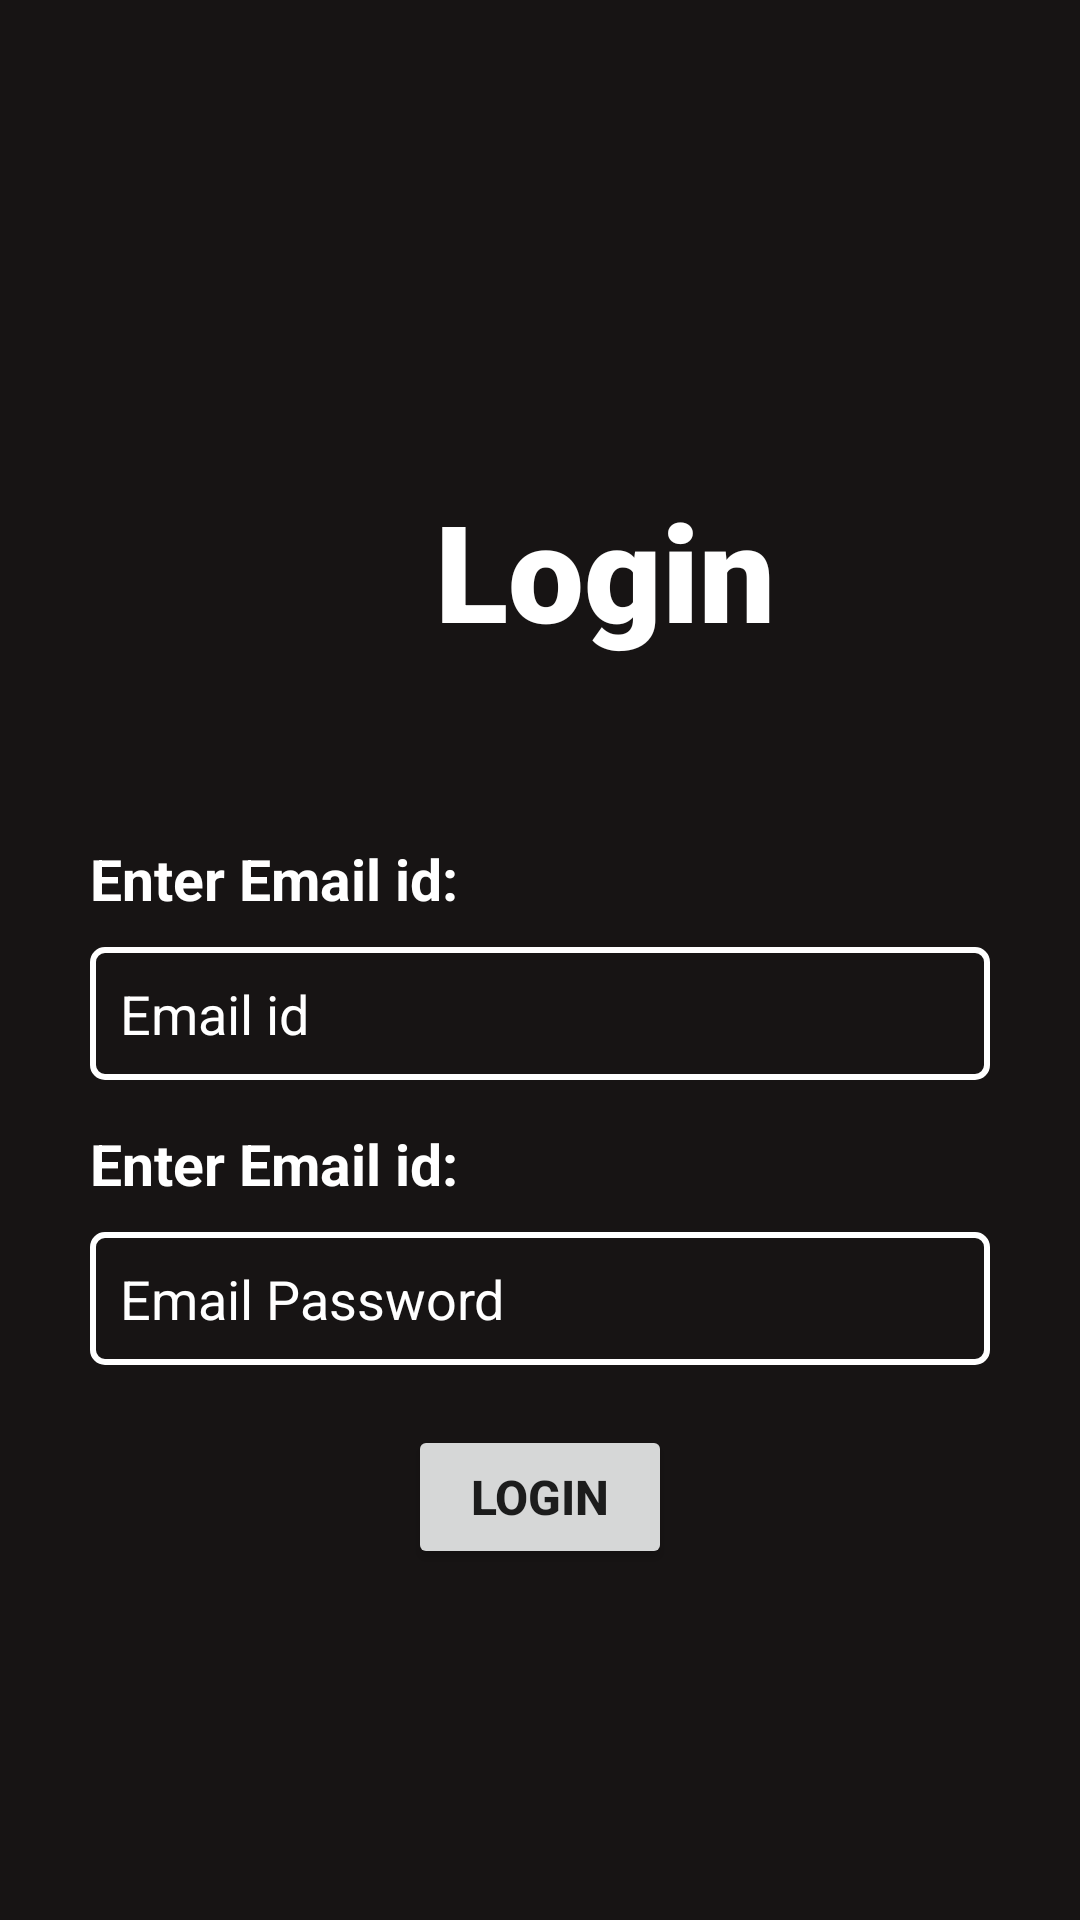

This screen was rendered from an Android layout file. Write that file and the resources it references.
<!-- AndroidManifest.xml: application theme Theme.MyApplication -->
<!-- res/layout/login_activity.xml -->
<?xml version="1.0" encoding="utf-8"?>
<LinearLayout
    xmlns:android="http://schemas.android.com/apk/res/android"
    android:layout_width="match_parent"
    android:layout_height="match_parent"
    android:orientation="vertical"
    android:background="#171414"
    android:padding="30dp">
    <LinearLayout
        android:layout_width="match_parent"
        android:layout_height="wrap_content"
       android:layout_marginTop="130dp"
       android:layout_marginLeft="10dp"
        android:orientation="horizontal"
>
        <ImageView
            android:layout_width="100dp"
            android:layout_height="80dp"
            android:src="@drawable/login_logo"
            />
        <TextView
            android:layout_marginLeft="5dp"
            android:layout_width="wrap_content"
            android:layout_height="wrap_content"
            android:text="Login"
            android:textColor="#fff"
            android:textStyle="bold"
            android:textSize="45dp"
            android:fontFamily="sans-serif-black"
            />


    </LinearLayout>
    <TextView
        android:layout_width="wrap_content"
        android:layout_height="wrap_content"
        android:layout_marginTop="40dp"
        android:text="Enter Email id:"
        android:textColor="#fff"
        android:textStyle="bold"
   android:textSize="19dp"
        />
    <EditText
        android:id="@+id/editTextEmail"
        android:layout_width="wrap_content"
        android:layout_height="wrap_content"
        android:hint="Email id"
        android:ems="18"
        android:padding="10dp"
        android:layout_marginTop="10dp"
        android:textColor="#fff"
        android:textColorHint="#fff"
        android:inputType="textEmailAddress"
        android:background="@drawable/border"
        />

    <TextView
        android:layout_width="wrap_content"
        android:layout_height="wrap_content"
        android:layout_marginTop="15dp"
        android:text="Enter Email id:"
        android:textColor="#fff"
        android:textStyle="bold"
        android:textSize="19dp"
        />
    <EditText
        android:id="@+id/editTextPassword"
        android:layout_width="wrap_content"
        android:layout_height="wrap_content"
        android:hint="Email Password"
        android:ems="18"
        android:padding="10dp"
        android:layout_marginTop="10dp"
        android:textColor="#fff"
        android:textColorHint="#fff"
        android:inputType="textPassword"
        android:background="@drawable/border"
        android:importantForAutofill="no"
        />

    <Button
        android:id="@+id/buttonLogin"
        android:layout_width="wrap_content"
        android:layout_height="wrap_content"
        android:text="Login"
        android:textStyle="bold"
        android:textSize="16dp"
        android:gravity="center"
        android:layout_gravity="center"
        android:layout_marginTop="20dp"/>



</LinearLayout>
<!-- resources referenced by this layout -->
<resources>
  <!-- drawable border (drawable) -->
  <?xml version="1.0" encoding="utf-8"?>
  <shape xmlns:android="http://schemas.android.com/apk/res/android"
      android:shape="rectangle">
      <solid android:color="@android:color/transparent"/> 
      <stroke
          android:width="2dp"
      android:color="#FFFFFF"/>
      <corners android:radius="4dp"/>
  </shape>
  <style name="Theme.MyApplication" parent="Theme.MaterialComponents.DayNight.DarkActionBar">
          
          <item name="colorPrimary">@color/blue_400</item>
          <item name="colorPrimaryVariant">@color/blue_600</item>
          <item name="colorOnPrimary">@color/white</item>
  
          
          <item name="colorSecondary">@color/green_300</item>
          <item name="colorSecondaryVariant">@color/green_500</item>
          <item name="colorOnSecondary">@color/black</item>
  
          
          <item name="android:statusBarColor">?attr/colorPrimaryVariant</item>
          
      </style>
  <color name="blue_400">#42A5F5</color>
  <color name="blue_600">#1E88E5</color>
  <color name="white">#FFFFFFFF</color>
  <color name="green_300">#81C784</color>
  <color name="green_500">#4CAF50</color>
  <color name="black">#FF000000</color>
</resources>
